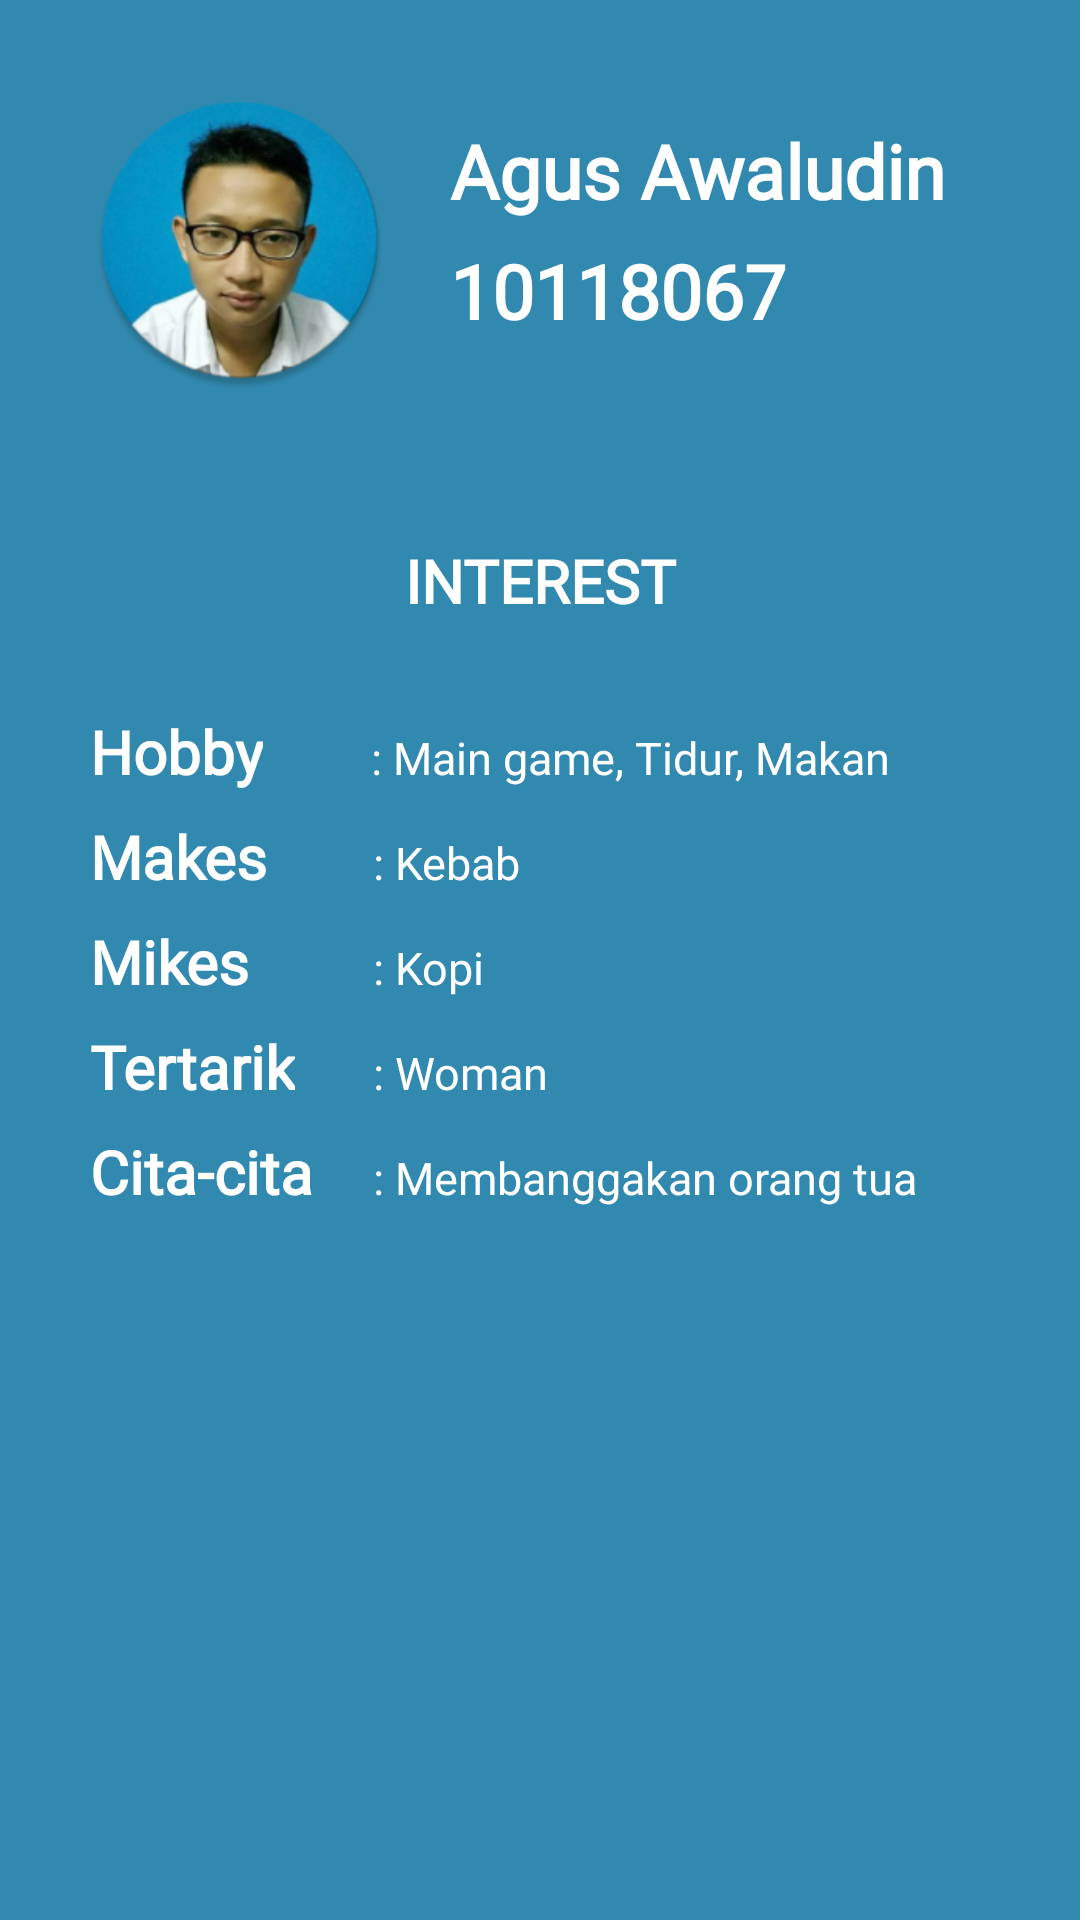

Here is an Android app screen rendered from its layout file. Give the layout XML and the strings, colors and styles it references.
<!-- AndroidManifest.xml: application theme Theme.UTS_AKB -->
<!-- res/layout/fragment_home.xml -->
<?xml version="1.0" encoding="utf-8"?>
<LinearLayout xmlns:android="http://schemas.android.com/apk/res/android"
    android:layout_width="match_parent"
    android:layout_height="match_parent"
    android:orientation="vertical"
    android:background="@color/darkaqua">

    <LinearLayout
        android:layout_width="match_parent"
        android:layout_height="100dp"
        android:orientation="horizontal"
        android:layout_marginTop="30dp"
        android:layout_marginLeft="30dp">

        <ImageView
            android:layout_width="100dp"
            android:layout_height="100dp"
            android:src="@mipmap/agussss_round">
        </ImageView>

        <LinearLayout
            android:layout_marginVertical="10dp"
            android:layout_width="match_parent"
            android:layout_height="match_parent"
            android:orientation="vertical">

            <TextView
                android:layout_width="match_parent"
                android:layout_height="40dp"
                android:text="@string/agus"
                android:textColor="@color/white"
                android:textStyle="bold"
                android:textSize="25dp"
                android:layout_marginLeft="20dp"
                android:fontFamily="@font/roboto_regular">
            </TextView>

            <TextView
                android:layout_width="match_parent"
                android:layout_height="40dp"
                android:text="@string/nim"
                android:textColor="@color/white"
                android:textStyle="bold"
                android:textSize="25dp"
                android:layout_marginLeft="20dp"
                android:fontFamily="@font/roboto_regular">
            </TextView>

        </LinearLayout>

    </LinearLayout>

    <LinearLayout
        android:layout_width="match_parent"
        android:layout_height="wrap_content"
        android:layout_marginTop="50dp"
        android:orientation="vertical">

        <TextView
            android:layout_width="match_parent"
            android:layout_height="match_parent"
            android:text="INTEREST"
            android:textStyle="bold"
            android:textColor="@color/white"
            android:textSize="20dp"
            android:textAlignment="center"
            android:fontFamily="@font/roboto_regular">
        </TextView>

        <LinearLayout
            android:layout_width="match_parent"
            android:layout_height="30dp"
            android:orientation="horizontal"
            android:layout_marginLeft="30dp"
            android:layout_marginTop="30dp">

            <TextView
                android:layout_width="wrap_content"
                android:layout_height="match_parent"
                android:text="Hobby"
                android:textStyle="bold"
                android:textColor="@color/white"
                android:textSize="20dp"
                android:fontFamily="@font/roboto_regular">
            </TextView>

            <TextView
                android:layout_marginLeft="36dp"
                android:layout_width="wrap_content"
                android:layout_height="wrap_content"
                android:text="@string/hobby"
                android:textColor="@color/white"
                android:textSize="15dp"
                android:fontFamily="@font/roboto_regular">
            </TextView>

        </LinearLayout>

        <LinearLayout
            android:layout_width="match_parent"
            android:layout_height="30dp"
            android:orientation="horizontal"
            android:layout_marginLeft="30dp"
            android:layout_marginTop="5dp">

            <TextView
                android:layout_width="wrap_content"
                android:layout_height="match_parent"
                android:text="Makes"
                android:textStyle="bold"
                android:textColor="@color/white"
                android:textSize="20dp"
                android:fontFamily="@font/roboto_regular">
            </TextView>

            <TextView
                android:layout_marginLeft="35dp"
                android:layout_width="wrap_content"
                android:layout_height="wrap_content"
                android:textSize="15dp"
                android:text="@string/makes"
                android:textColor="@color/white"
                android:fontFamily="@font/roboto_regular">
            </TextView>

        </LinearLayout>

        <LinearLayout
            android:layout_width="match_parent"
            android:layout_height="30dp"
            android:orientation="horizontal"
            android:layout_marginLeft="30dp"
            android:layout_marginTop="5dp">

            <TextView
                android:layout_width="wrap_content"
                android:layout_height="match_parent"
                android:text="Mikes"
                android:textStyle="bold"
                android:textColor="@color/white"
                android:textSize="20dp"
                android:fontFamily="@font/roboto_regular">
            </TextView>

            <TextView
                android:layout_marginLeft="41dp"
                android:layout_width="match_parent"
                android:layout_height="wrap_content"
                android:textSize="15dp"
                android:text="@string/mikes"
                android:textColor="@color/white"
                android:fontFamily="@font/roboto_regular">
            </TextView>

        </LinearLayout>

        <LinearLayout
            android:layout_width="match_parent"
            android:layout_height="30dp"
            android:orientation="horizontal"
            android:layout_marginLeft="30dp"
            android:layout_marginTop="5dp">

            <TextView
                android:layout_width="wrap_content"
                android:layout_height="match_parent"
                android:text="Tertarik"
                android:textStyle="bold"
                android:textColor="@color/white"
                android:textSize="20dp"
                android:fontFamily="@font/roboto_regular">
            </TextView>

            <TextView
                android:layout_marginLeft="26dp"
                android:layout_width="match_parent"
                android:layout_height="wrap_content"
                android:textSize="15dp"
                android:text="@string/interest"
                android:textColor="@color/white"
                android:fontFamily="@font/roboto_regular">
            </TextView>

        </LinearLayout>

        <LinearLayout
            android:layout_width="match_parent"
            android:layout_height="30dp"
            android:orientation="horizontal"
            android:layout_marginLeft="30dp"
            android:layout_marginTop="5dp">

            <TextView
                android:layout_width="wrap_content"
                android:layout_height="match_parent"
                android:text="Cita-cita"
                android:textStyle="bold"
                android:textColor="@color/white"
                android:textSize="20dp"
                android:fontFamily="@font/roboto_regular">
            </TextView>

            <TextView
                android:layout_marginLeft="20dp"
                android:layout_width="match_parent"
                android:textSize="15dp"
                android:layout_height="wrap_content"
                android:text="@string/cita"
                android:textColor="@color/white"
                android:fontFamily="@font/roboto_regular">
            </TextView>

        </LinearLayout>

    </LinearLayout>

</LinearLayout>
<!-- resources referenced by this layout -->
<resources>
  <color name="darkaqua">#3289AF</color>
  <color name="white">#FFFFFFFF</color>
  <!-- mipmap agussss_round: png bitmap (mipmap-xxxhdpi, 67585 bytes) -->
  <string name="agus">Agus Awaludin</string>
  <string name="cita"> : Membanggakan orang tua</string>
  <string name="hobby"> : Main game, Tidur, Makan</string>
  <string name="interest"> : Woman </string>
  <string name="makes"> : Kebab </string>
  <string name="mikes"> : Kopi</string>
  <string name="nim">10118067</string>
  <style name="Theme.UTS_AKB" parent="Theme.MaterialComponents.DayNight.NoActionBar">
          
          <item name="colorPrimary">@color/purple_500</item>
          <item name="colorPrimaryVariant">@color/purple_700</item>
          <item name="colorOnPrimary">@color/white</item>
          
          <item name="colorSecondary">@color/teal_200</item>
          <item name="colorSecondaryVariant">@color/teal_700</item>
          <item name="colorOnSecondary">@color/black</item>
          
          <item name="android:statusBarColor" tools:targetApi="l">?attr/colorPrimaryVariant</item>
          
      </style>
  <color name="purple_500">#FF6200EE</color>
  <color name="purple_700">#FF3700B3</color>
  <color name="teal_200">#FF03DAC5</color>
  <color name="teal_700">#FF018786</color>
  <color name="black">#FF000000</color>
</resources>
